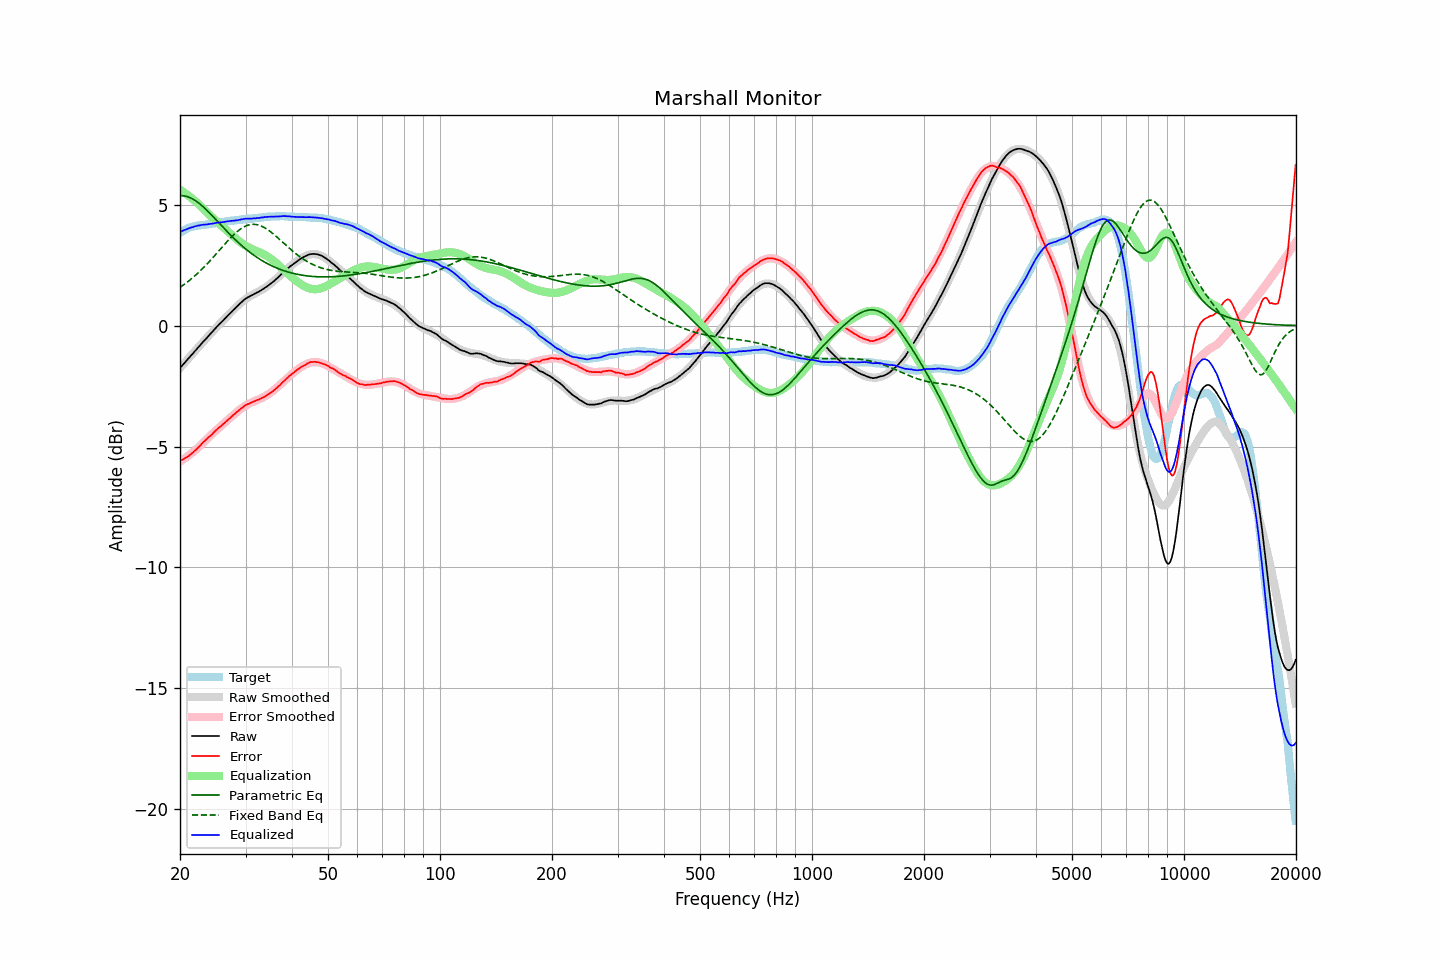

Values plotted in this chart, from the file beside it:
frequency, raw, error, smoothed, error_smoothed, equalization, parametric_eq, fixed_band_eq, equalized_raw, equalized_smoothed, target
20.00, -1.75, -5.60, -1.75, -5.62, 5.62, 5.37, 1.58, 3.87, 3.87, 3.85
20.20, -1.67, -5.56, -1.68, -5.58, 5.58, 5.37, 1.63, 3.91, 3.90, 3.89
20.40, -1.60, -5.53, -1.60, -5.53, 5.53, 5.37, 1.68, 3.93, 3.93, 3.93
20.61, -1.53, -5.48, -1.53, -5.49, 5.49, 5.36, 1.72, 3.96, 3.96, 3.96
20.81, -1.45, -5.45, -1.45, -5.44, 5.44, 5.35, 1.77, 3.99, 3.99, 4.00
21.02, -1.37, -5.41, -1.38, -5.39, 5.39, 5.33, 1.83, 4.02, 4.01, 4.04
21.23, -1.30, -5.36, -1.30, -5.34, 5.34, 5.30, 1.88, 4.03, 4.04, 4.06
21.44, -1.22, -5.30, -1.23, -5.29, 5.29, 5.27, 1.93, 4.06, 4.06, 4.08
21.66, -1.16, -5.25, -1.15, -5.23, 5.23, 5.24, 1.99, 4.08, 4.08, 4.10
21.87, -1.07, -5.18, -1.08, -5.18, 5.18, 5.20, 2.05, 4.10, 4.10, 4.11
22.09, -1.00, -5.13, -1.00, -5.12, 5.12, 5.15, 2.11, 4.12, 4.12, 4.13
22.31, -0.92, -5.06, -0.93, -5.06, 5.06, 5.11, 2.17, 4.14, 4.14, 4.14
22.54, -0.86, -5.00, -0.85, -5.00, 5.00, 5.05, 2.23, 4.14, 4.15, 4.15
22.76, -0.77, -4.93, -0.78, -4.93, 4.93, 5.00, 2.29, 4.16, 4.16, 4.16
22.99, -0.69, -4.85, -0.70, -4.87, 4.87, 4.94, 2.36, 4.17, 4.17, 4.16
23.22, -0.62, -4.79, -0.63, -4.80, 4.80, 4.88, 2.43, 4.18, 4.18, 4.17
23.45, -0.55, -4.73, -0.55, -4.74, 4.74, 4.82, 2.49, 4.18, 4.18, 4.18
23.69, -0.49, -4.67, -0.48, -4.67, 4.67, 4.76, 2.56, 4.19, 4.19, 4.19
23.92, -0.40, -4.60, -0.41, -4.61, 4.61, 4.69, 2.63, 4.20, 4.20, 4.20
24.16, -0.33, -4.55, -0.33, -4.54, 4.54, 4.62, 2.71, 4.21, 4.21, 4.22
24.40, -0.26, -4.50, -0.26, -4.48, 4.48, 4.55, 2.78, 4.22, 4.22, 4.24
24.65, -0.19, -4.41, -0.19, -4.42, 4.42, 4.48, 2.85, 4.23, 4.23, 4.23
24.89, -0.11, -4.35, -0.12, -4.36, 4.36, 4.41, 2.93, 4.25, 4.24, 4.24
25.14, -0.04, -4.29, -0.05, -4.30, 4.30, 4.34, 3.01, 4.25, 4.25, 4.25
25.39, 0.03, -4.23, 0.02, -4.24, 4.24, 4.27, 3.08, 4.27, 4.26, 4.26
25.65, 0.10, -4.18, 0.09, -4.18, 4.18, 4.20, 3.16, 4.27, 4.27, 4.28
25.91, 0.15, -4.12, 0.16, -4.12, 4.12, 4.13, 3.23, 4.27, 4.28, 4.28
26.16, 0.23, -4.06, 0.23, -4.06, 4.06, 4.06, 3.31, 4.29, 4.29, 4.29
26.43, 0.29, -4.00, 0.30, -4.00, 4.00, 3.99, 3.38, 4.30, 4.30, 4.30
26.69, 0.37, -3.94, 0.37, -3.94, 3.94, 3.92, 3.46, 4.31, 4.31, 4.31
26.96, 0.43, -3.89, 0.43, -3.88, 3.88, 3.85, 3.53, 4.32, 4.32, 4.33
27.23, 0.50, -3.83, 0.50, -3.82, 3.82, 3.78, 3.60, 4.33, 4.33, 4.34
27.50, 0.57, -3.77, 0.57, -3.77, 3.77, 3.71, 3.67, 4.33, 4.34, 4.34
27.77, 0.64, -3.70, 0.64, -3.71, 3.71, 3.65, 3.74, 4.34, 4.35, 4.34
28.05, 0.70, -3.66, 0.71, -3.65, 3.65, 3.58, 3.80, 4.35, 4.35, 4.36
28.33, 0.77, -3.59, 0.77, -3.59, 3.59, 3.52, 3.86, 4.36, 4.36, 4.36
28.62, 0.82, -3.54, 0.83, -3.54, 3.54, 3.45, 3.91, 4.36, 4.37, 4.37
28.90, 0.90, -3.48, 0.89, -3.49, 3.49, 3.39, 3.97, 4.38, 4.38, 4.38
29.19, 0.96, -3.42, 0.95, -3.43, 3.43, 3.33, 4.01, 4.39, 4.38, 4.38
29.48, 1.02, -3.39, 1.00, -3.39, 3.39, 3.28, 4.06, 4.40, 4.39, 4.41
29.78, 1.07, -3.32, 1.06, -3.34, 3.34, 3.22, 4.09, 4.42, 4.40, 4.40
30.08, 1.12, -3.28, 1.10, -3.30, 3.30, 3.16, 4.12, 4.43, 4.40, 4.41
30.38, 1.16, -3.24, 1.15, -3.26, 3.26, 3.11, 4.15, 4.43, 4.41, 4.41
30.68, 1.20, -3.23, 1.19, -3.23, 3.23, 3.06, 4.17, 4.42, 4.42, 4.43
30.99, 1.24, -3.19, 1.23, -3.19, 3.19, 3.01, 4.18, 4.43, 4.43, 4.43
31.30, 1.27, -3.16, 1.27, -3.16, 3.16, 2.96, 4.19, 4.43, 4.43, 4.43
31.61, 1.31, -3.13, 1.31, -3.13, 3.13, 2.91, 4.19, 4.44, 4.44, 4.44
31.93, 1.34, -3.11, 1.34, -3.11, 3.11, 2.86, 4.19, 4.44, 4.45, 4.45
32.24, 1.38, -3.07, 1.38, -3.08, 3.08, 2.82, 4.17, 4.45, 4.46, 4.45
32.57, 1.41, -3.06, 1.41, -3.05, 3.05, 2.77, 4.16, 4.45, 4.46, 4.47
32.89, 1.45, -3.02, 1.45, -3.02, 3.02, 2.73, 4.14, 4.47, 4.47, 4.47
33.22, 1.49, -2.99, 1.49, -2.99, 2.99, 2.69, 4.11, 4.47, 4.48, 4.48
33.55, 1.53, -2.96, 1.53, -2.96, 2.96, 2.65, 4.07, 4.48, 4.48, 4.49
33.89, 1.58, -2.92, 1.57, -2.92, 2.92, 2.62, 4.04, 4.49, 4.49, 4.50
34.23, 1.62, -2.88, 1.62, -2.88, 2.88, 2.58, 4.00, 4.49, 4.50, 4.50
34.57, 1.67, -2.84, 1.67, -2.84, 2.84, 2.54, 3.95, 4.50, 4.50, 4.51
34.92, 1.71, -2.79, 1.72, -2.79, 2.79, 2.51, 3.90, 4.51, 4.51, 4.51
35.27, 1.76, -2.75, 1.77, -2.74, 2.74, 2.48, 3.85, 4.51, 4.51, 4.52
35.62, 1.82, -2.70, 1.83, -2.69, 2.69, 2.45, 3.80, 4.51, 4.52, 4.52
35.97, 1.88, -2.64, 1.88, -2.64, 2.64, 2.42, 3.74, 4.51, 4.52, 4.52
... 635 more rows
